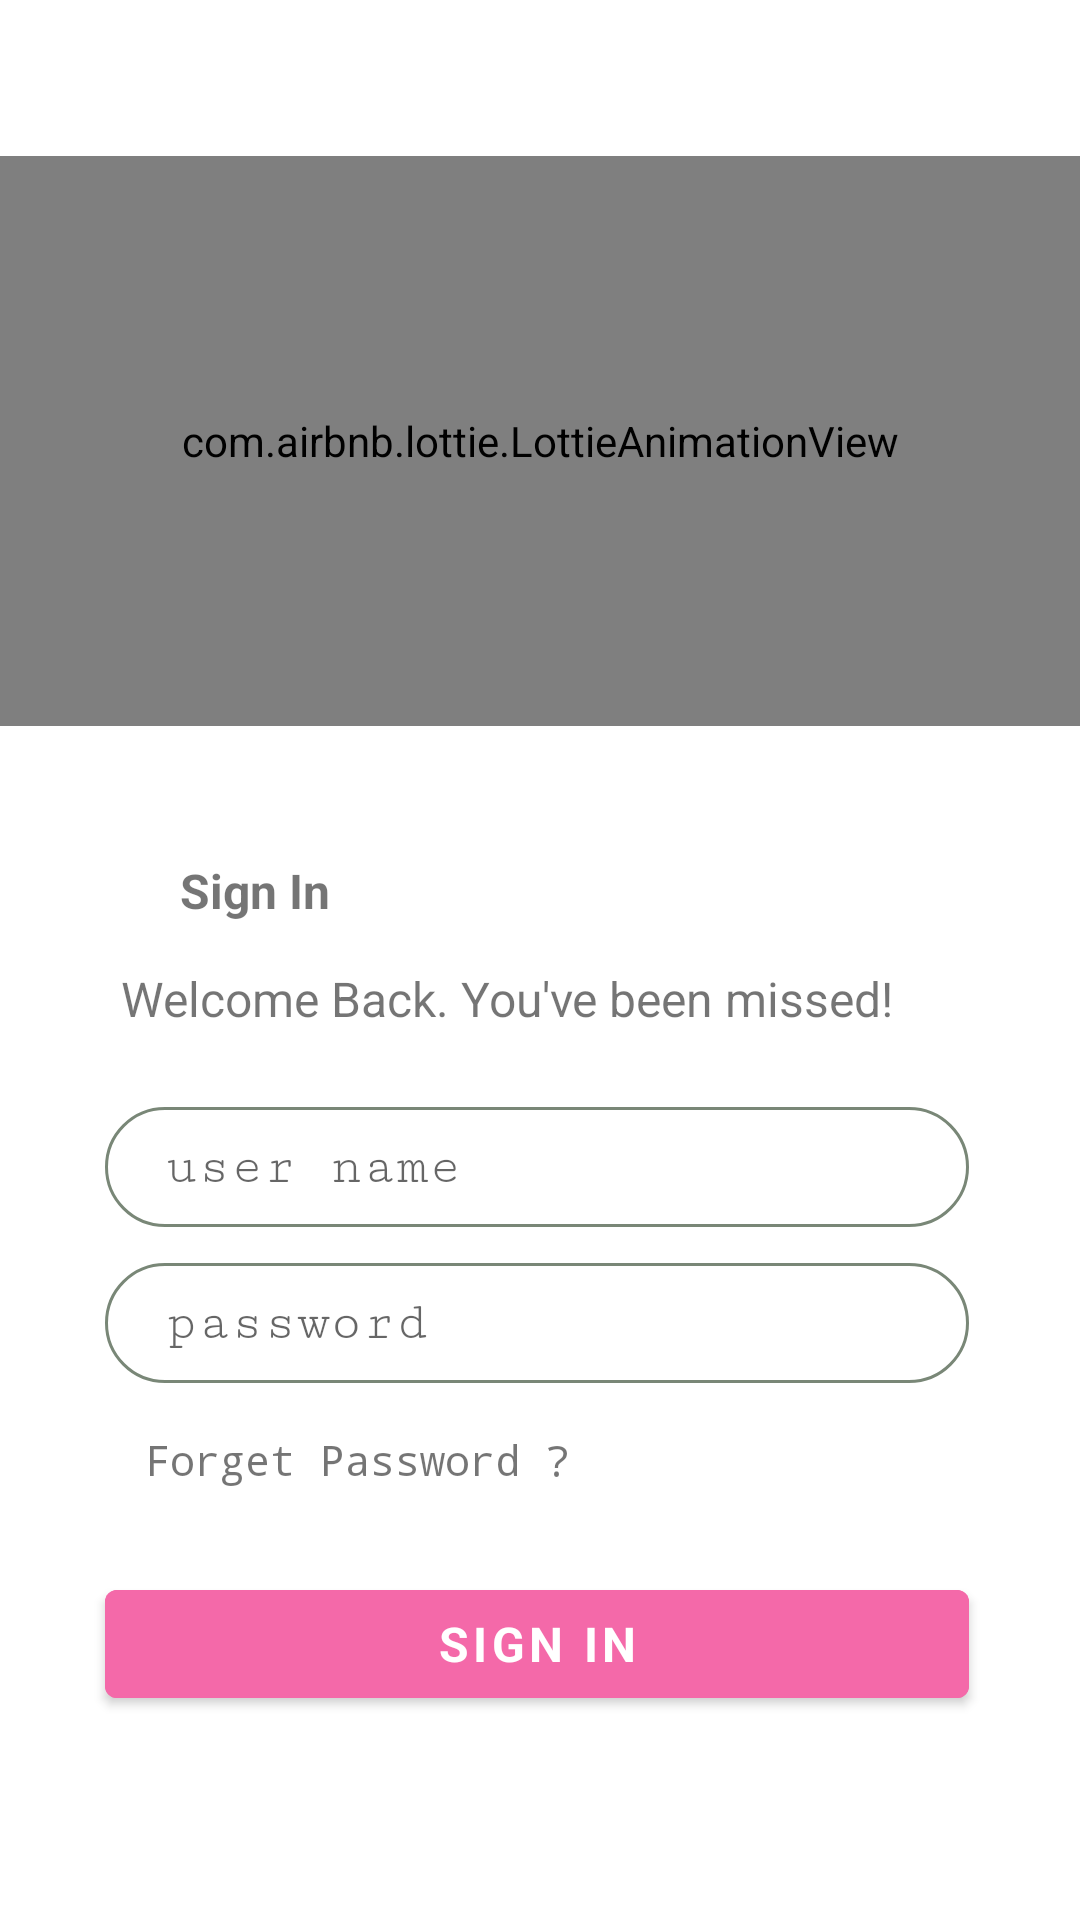

Android layout source for this screen:
<!-- AndroidManifest.xml: application theme Theme.Dawaii -->
<!-- res/layout/activity_sign_in.xml -->
<?xml version="1.0" encoding="utf-8"?>
<androidx.constraintlayout.widget.ConstraintLayout xmlns:android="http://schemas.android.com/apk/res/android"
    xmlns:app="http://schemas.android.com/apk/res-auto"
    xmlns:tools="http://schemas.android.com/tools"
    android:layout_width="match_parent"
    android:layout_height="match_parent"
    tools:context=".SignIn">


    <ImageView
        android:id="@+id/img"
        android:layout_width="wrap_content"
        android:layout_height="900dp"
        android:scaleType="centerCrop"
        android:src="@drawable/logo3"
        app:layout_constraintEnd_toEndOf="parent"
        app:layout_constraintHorizontal_bias="0.0"
        app:layout_constraintStart_toStartOf="parent"
        app:layout_constraintTop_toTopOf="parent" />


    










    <com.airbnb.lottie.LottieAnimationView
        android:id="@+id/lottie"
        android:layout_width="754dp"
        android:layout_height="190dp"
        android:layout_marginTop="52dp"
        app:layout_constraintEnd_toEndOf="parent"
        app:layout_constraintHorizontal_bias="0.501"
        app:layout_constraintStart_toStartOf="parent"
        app:layout_constraintTop_toTopOf="@+id/img"
        app:lottie_autoPlay="true"
        app:lottie_rawRes="@raw/loginsplash1" />

    <EditText
        android:id="@+id/email"
        android:layout_width="0dp"
        android:layout_height="wrap_content"
        android:layout_marginBottom="208dp"
        android:background="@drawable/edit_text_bg"
        android:fontFamily="serif-monospace"
        android:hint="user name"
        android:paddingLeft="20dp"
        android:paddingTop="10dp"
        android:paddingBottom="10dp"
        app:layout_constraintBottom_toBottomOf="parent"
        app:layout_constraintEnd_toEndOf="parent"
        app:layout_constraintHorizontal_bias="0.487"
        app:layout_constraintStart_toStartOf="parent"
        app:layout_constraintTop_toBottomOf="@+id/textView6"
        app:layout_constraintVertical_bias="0.525"
        app:layout_constraintWidth_percent=".8" />

    <EditText
        android:id="@+id/pass"
        android:layout_width="0dp"
        android:layout_height="wrap_content"
        android:layout_marginTop="12dp"
        android:background="@drawable/edit_text_bg"
        android:fontFamily="serif-monospace"
        android:hint="password"
        android:inputType="textPassword"
        android:paddingLeft="20dp"
        android:paddingTop="10dp"
        android:paddingBottom="10dp"
        app:layout_constraintEnd_toEndOf="parent"
        app:layout_constraintHorizontal_bias="0.487"
        app:layout_constraintStart_toStartOf="parent"
        app:layout_constraintTop_toBottomOf="@+id/email"
        app:layout_constraintWidth_percent=".8" />

    <Button
        android:id="@+id/buttonSignIn"
        android:layout_width="0dp"
        android:layout_height="wrap_content"
        android:layout_marginBottom="68dp"
        android:backgroundTint="@color/pink"
        android:fontFamily="sans-serif"
        android:radius="30dp"
        android:text="Sign In"
        android:textColor="@color/white"
        android:textSize="16sp"
        android:textStyle="bold"
        app:layout_constraintBottom_toBottomOf="parent"
        app:layout_constraintEnd_toEndOf="parent"
        app:layout_constraintHorizontal_bias="0.487"
        app:layout_constraintStart_toStartOf="parent"
        app:layout_constraintTop_toBottomOf="@+id/textView4"
        app:layout_constraintVertical_bias="0.576"
        app:layout_constraintWidth_percent=".8" />

    <TextView
        android:id="@+id/forgetPassword"
        android:layout_width="wrap_content"
        android:layout_height="wrap_content"
        android:layout_marginTop="16dp"
        android:fontFamily="monospace"
        android:text="Forget Password ?"
        app:layout_constraintEnd_toEndOf="parent"
        app:layout_constraintHorizontal_bias="0.222"
        app:layout_constraintStart_toStartOf="parent"
        app:layout_constraintTop_toBottomOf="@+id/pass" />

    <TextView
        android:id="@+id/textView5"
        android:layout_width="wrap_content"
        android:layout_height="wrap_content"
        android:layout_marginStart="60dp"
        android:layout_marginTop="44dp"
        android:fontFamily="sans-serif"
        android:text="Sign In"
        android:textSize="16sp"
        android:textStyle="bold"
        app:layout_constraintStart_toStartOf="parent"
        app:layout_constraintTop_toBottomOf="@+id/lottie" />

    <TextView
        android:id="@+id/textView6"
        android:layout_width="wrap_content"
        android:layout_height="wrap_content"
        android:layout_marginTop="80dp"
        android:fontFamily="sans-serif"
        android:text="Welcome Back. You've been missed!"
        android:textSize="16sp"
        app:layout_constraintEnd_toEndOf="parent"
        app:layout_constraintHorizontal_bias="0.394"
        app:layout_constraintStart_toStartOf="parent"
        app:layout_constraintTop_toBottomOf="@+id/lottie" />


</androidx.constraintlayout.widget.ConstraintLayout>
<!-- resources referenced by this layout -->
<resources>
  <color name="pink">#f469a9</color>
  <color name="white">#FFFFFFFF</color>
  <!-- drawable edit_text_bg (drawable) -->
  <?xml version="1.0" encoding="utf-8"?>
  
  <shape xmlns:android="http://schemas.android.com/apk/res/android">
  
      <corners android:radius="20dp" />
      <stroke android:width="1dp"
          android:color="#798777" />
  </shape>
  <style name="Theme.Dawaii" parent="Theme.MaterialComponents.DayNight.DarkActionBar">
          
          <item name="colorPrimary">@color/purple_500</item>
          <item name="colorPrimaryVariant">@color/purple_700</item>
          <item name="colorOnPrimary">@color/white</item>
          
          <item name="colorSecondary">@color/teal_200</item>
          <item name="colorSecondaryVariant">@color/teal_700</item>
          <item name="colorOnSecondary">@color/black</item>
          
          <item name="android:statusBarColor" tools:targetApi="l">?attr/colorPrimaryVariant</item>
          
      </style>
  <color name="purple_500">#FF6200EE</color>
  <color name="purple_700">#FF3700B3</color>
  <color name="teal_200">#FF03DAC5</color>
  <color name="teal_700">#FF018786</color>
  <color name="black">#FF000000</color>
</resources>
